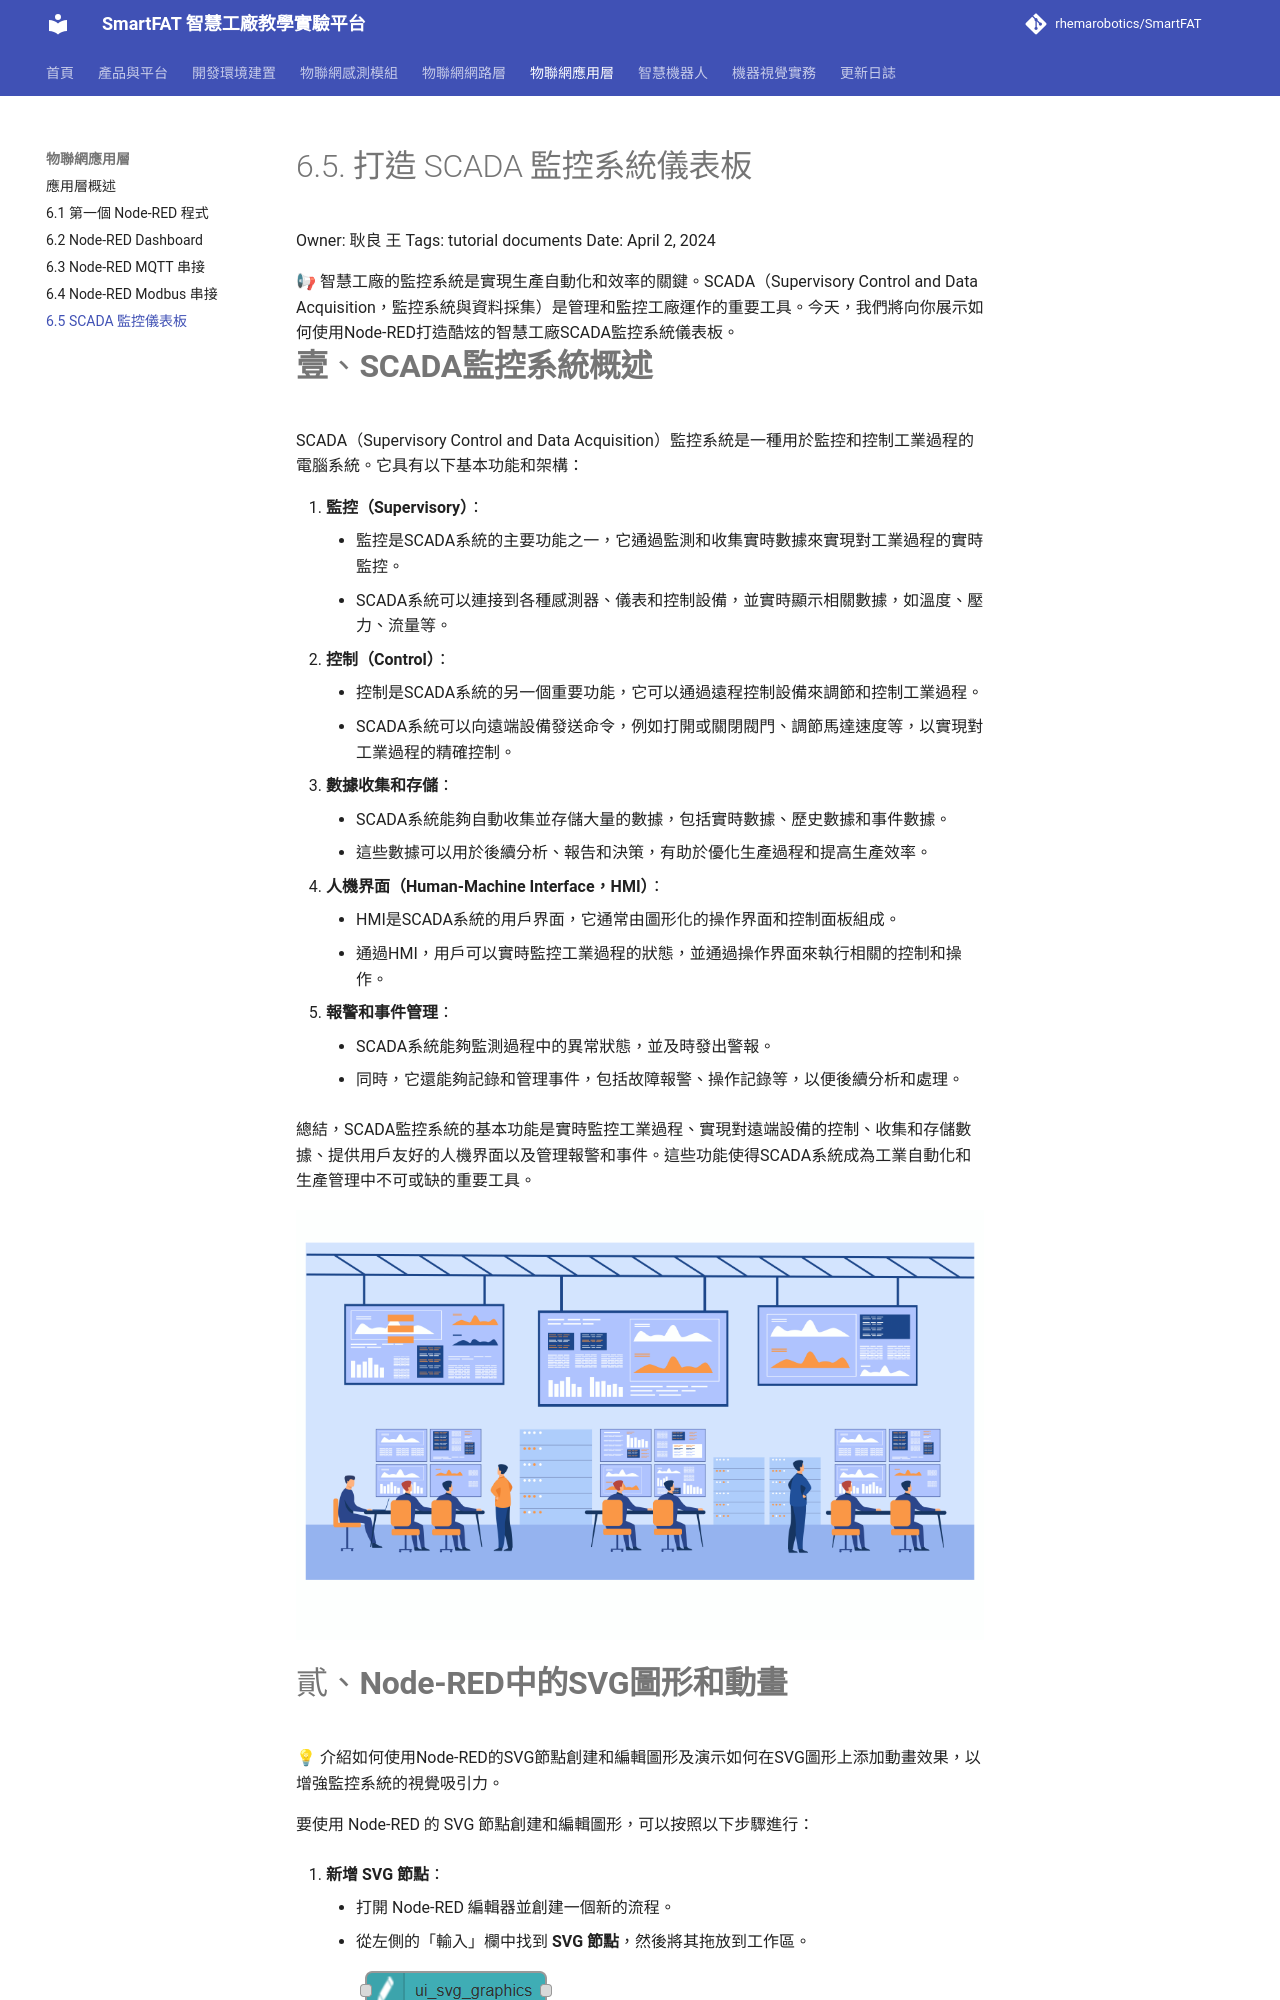

repository: rhemarobotics/SmartFAT · page: application/scada-dashboard/index.html · generator: mkdocs

# 6.5. 打造 SCADA 監控系統儀表板

Owner: 耿良 王
Tags: tutorial documents
Date: April 2, 2024

<aside>
📢 智慧工廠的監控系統是實現生產自動化和效率的關鍵。SCADA（Supervisory Control and Data Acquisition，監控系統與資料採集）是管理和監控工廠運作的重要工具。今天，我們將向你展示如何使用Node-RED打造酷炫的智慧工廠SCADA監控系統儀表板。

</aside>

# **壹**、**SCADA監控系統概述**

SCADA（Supervisory Control and Data Acquisition）監控系統是一種用於監控和控制工業過程的電腦系統。它具有以下基本功能和架構：

1. **監控（Supervisory）**：
    - 監控是SCADA系統的主要功能之一，它通過監測和收集實時數據來實現對工業過程的實時監控。
    - SCADA系統可以連接到各種感測器、儀表和控制設備，並實時顯示相關數據，如溫度、壓力、流量等。
2. **控制（Control）**：
    - 控制是SCADA系統的另一個重要功能，它可以通過遠程控制設備來調節和控制工業過程。
    - SCADA系統可以向遠端設備發送命令，例如打開或關閉閥門、調節馬達速度等，以實現對工業過程的精確控制。
3. **數據收集和存儲**：
    - SCADA系統能夠自動收集並存儲大量的數據，包括實時數據、歷史數據和事件數據。
    - 這些數據可以用於後續分析、報告和決策，有助於優化生產過程和提高生產效率。
4. **人機界面（Human-Machine Interface，HMI）**：
    - HMI是SCADA系統的用戶界面，它通常由圖形化的操作界面和控制面板組成。
    - 通過HMI，用戶可以實時監控工業過程的狀態，並通過操作界面來執行相關的控制和操作。
5. **報警和事件管理**：
    - SCADA系統能夠監測過程中的異常狀態，並及時發出警報。
    - 同時，它還能夠記錄和管理事件，包括故障報警、操作記錄等，以便後續分析和處理。

總結，SCADA監控系統的基本功能是實時監控工業過程、實現對遠端設備的控制、收集和存儲數據、提供用戶友好的人機界面以及管理報警和事件。這些功能使得SCADA系統成為工業自動化和生產管理中不可或缺的重要工具。

![6863.gif](../assets/6%20%E7%89%A9%E8%81%AF%E7%B6%B2%E6%87%89%E7%94%A8%E5%B1%A4/6%205%20%E6%89%93%E9%80%A0%20SCADA%20%E7%9B%A3%E6%8E%A7%E7%B3%BB%E7%B5%B1%E5%84%80%E8%A1%A8%E6%9D%BF/6863.gif)
